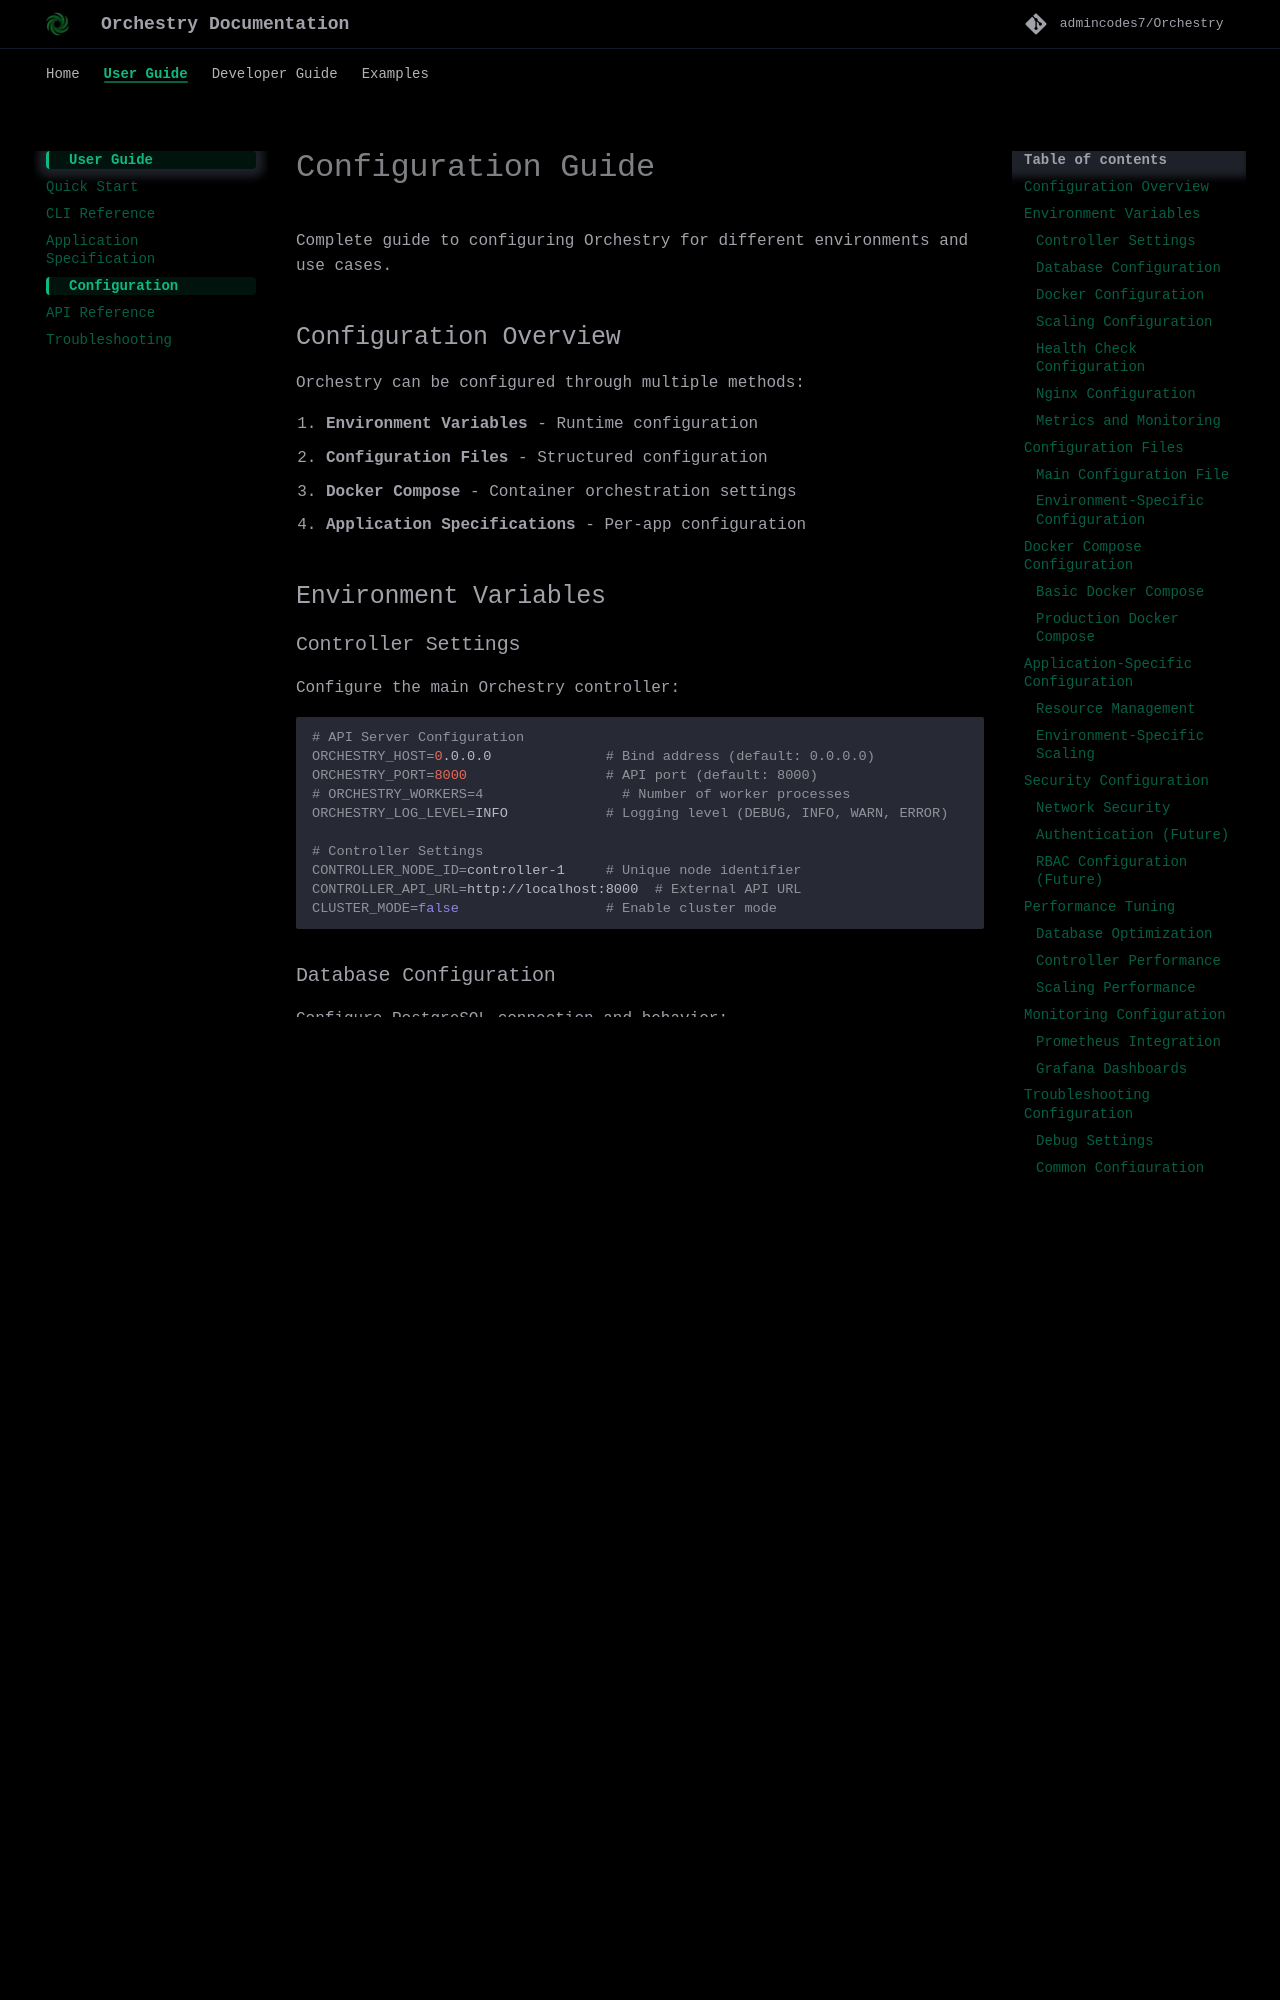

repository: Kushalk-gh/Autrix · page: user-guide/configuration/index.html · generator: mkdocs

# Configuration Guide

Complete guide to configuring Orchestry for different environments and use cases.

## Configuration Overview

Orchestry can be configured through multiple methods:

1. **Environment Variables** - Runtime configuration
2. **Configuration Files** - Structured configuration
3. **Docker Compose** - Container orchestration settings
4. **Application Specifications** - Per-app configuration

## Environment Variables

### Controller Settings

Configure the main Orchestry controller:

```bash
# API Server Configuration
ORCHESTRY_HOST=0.0.0.0              # Bind address (default: 0.0.0.0)
ORCHESTRY_PORT=8000                 # API port (default: 8000)
# ORCHESTRY_WORKERS=4                 # Number of worker processes
ORCHESTRY_LOG_LEVEL=INFO            # Logging level (DEBUG, INFO, WARN, ERROR)

# Controller Settings
CONTROLLER_NODE_ID=controller-1     # Unique node identifier
CONTROLLER_API_URL=http://localhost:8000  # External API URL
CLUSTER_MODE=false                  # Enable cluster mode
```

### Database Configuration

Configure PostgreSQL connection and behavior:

```bash
# Primary Database
POSTGRES_HOST=localhost             # Database host
POSTGRES_PORT=5432                  # Database port
POSTGRES_DB=orchestry              # Database name
POSTGRES_USER=orchestry            # Database username
POSTGRES_PASSWORD=orchestry_password # Database password

# Connection Pool
POSTGRES_POOL_SIZE=10              # Maximum connections
POSTGRES_POOL_TIMEOUT=30           # Connection timeout (seconds)
POSTGRES_RETRY_ATTEMPTS=3          # Connection retry attempts
POSTGRES_RETRY_DELAY=5             # Retry delay (seconds)

# Read Replica (Optional)
POSTGRES_REPLICA_HOST=localhost    # Replica host
POSTGRES_REPLICA_PORT=5433         # Replica port
POSTGRES_READ_ONLY=false           # Force read-only operations to replica
```
